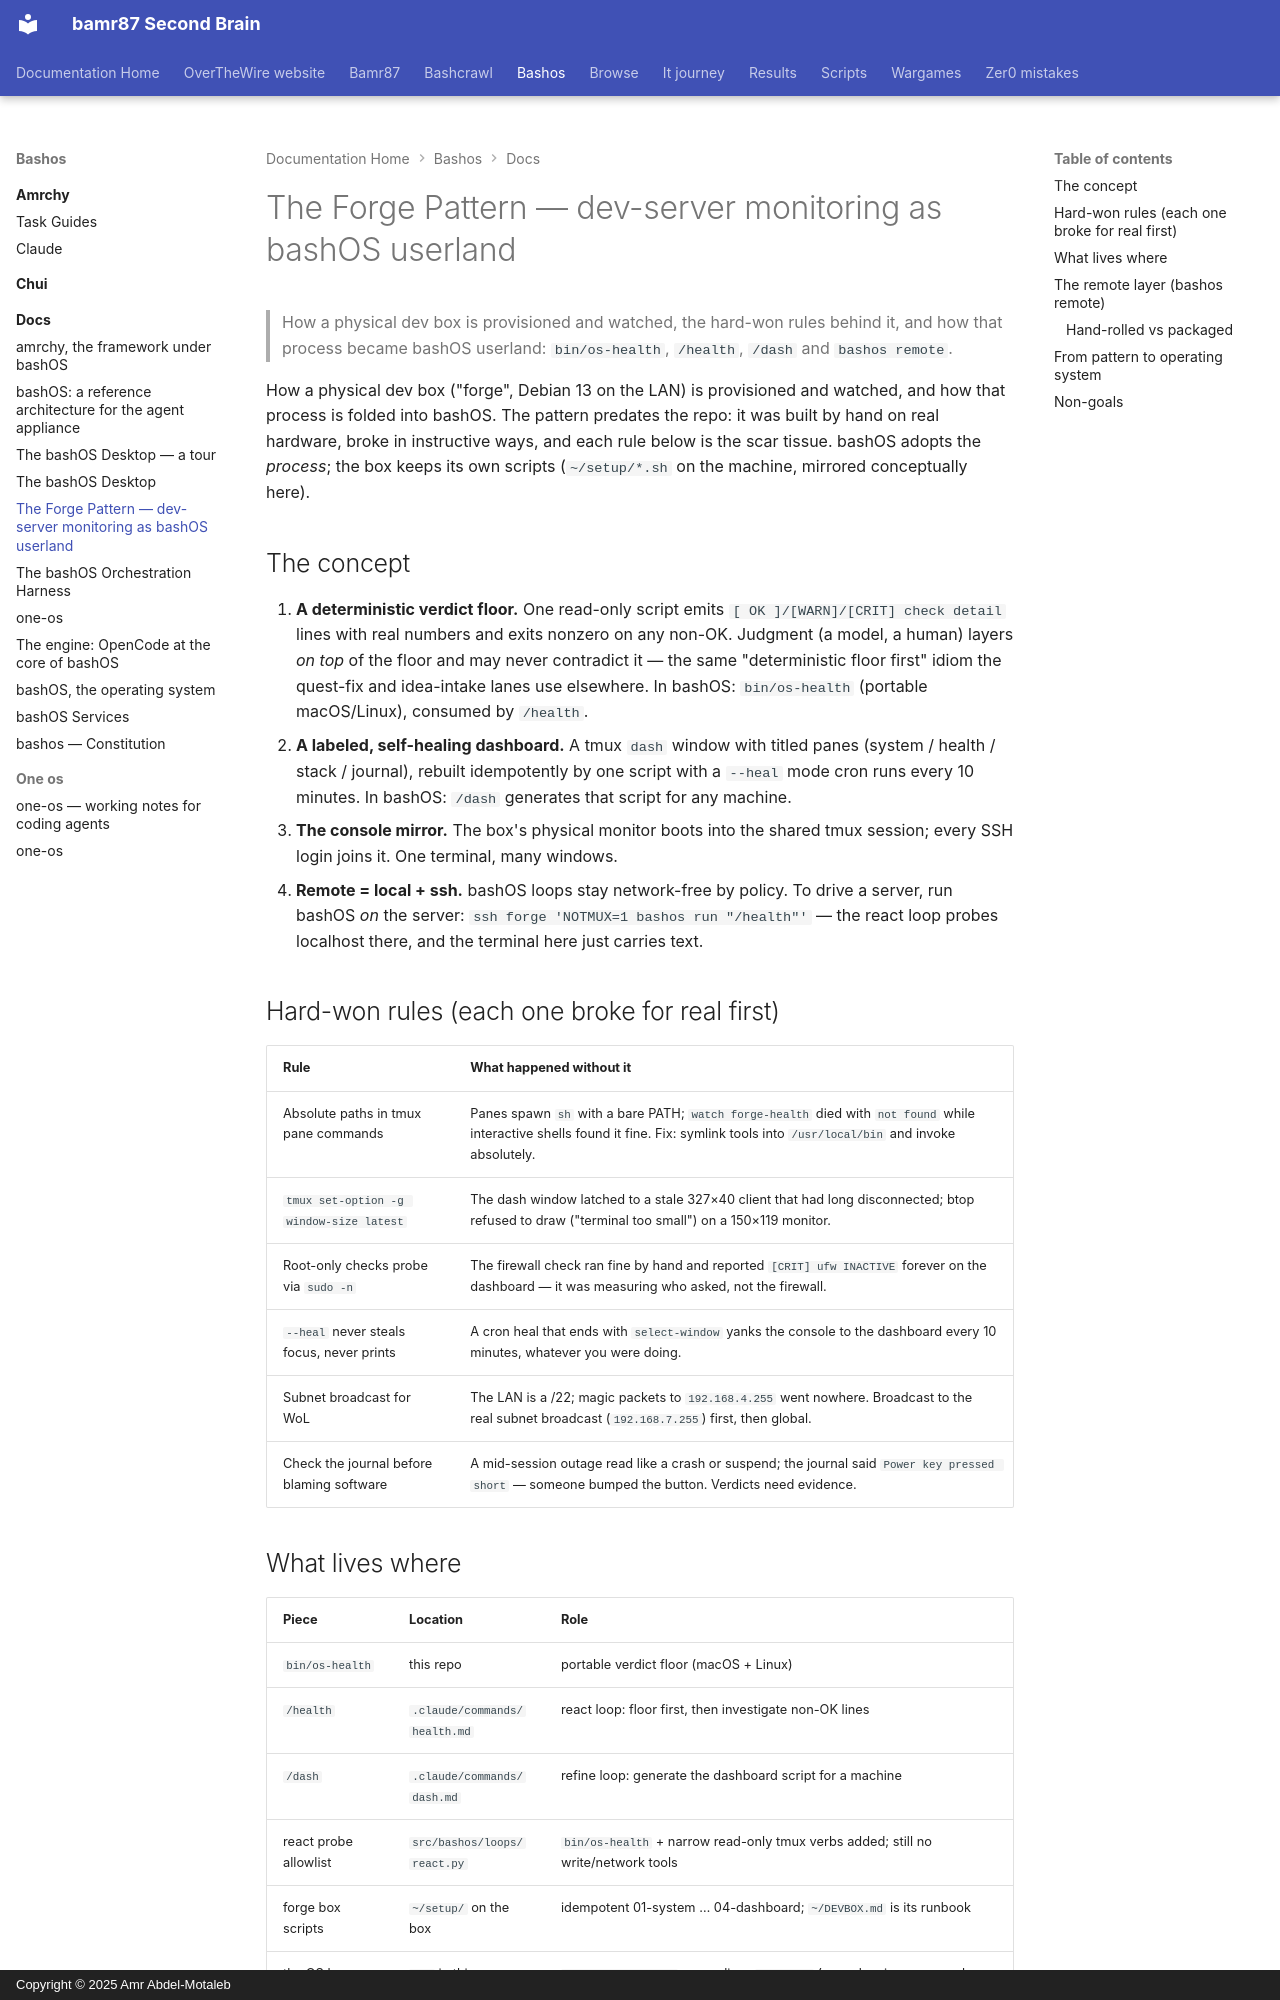

repository: bamr87/README · page: bashos/docs/FORGE/index.html · generator: mkdocs · copyright: Copyright © 2025 Amr Abdel-Motaleb

---
source_file: docs/FORGE.md
source_repo: bamr87/bashos
source_url: https://github.com/bamr87/bashos/blob/main/docs/FORGE.md
title: The Forge Pattern — dev-server monitoring as bashOS userland
---
# The Forge Pattern — dev-server monitoring as bashOS userland

> How a physical dev box is provisioned and watched, the hard-won rules behind it, and how that process became bashOS userland: `bin/os-health`, `/health`, `/dash` and `bashos remote`.

How a physical dev box ("forge", Debian 13 on the LAN) is provisioned and watched, and how that process is folded into bashOS. The pattern predates the repo: it was built by hand on real hardware, broke in instructive ways, and each rule below is the scar tissue. bashOS adopts the *process*; the box keeps its own scripts (`~/setup/*.sh` on the machine, mirrored conceptually here).

## The concept

1. **A deterministic verdict floor.** One read-only script emits `[ OK ]/[WARN]/[CRIT] check detail` lines with real numbers and exits nonzero on any non-OK. Judgment (a model, a human) layers *on top* of the floor and may never contradict it — the same "deterministic floor first" idiom the quest-fix and idea-intake lanes use elsewhere. In bashOS: `bin/os-health` (portable macOS/Linux), consumed by `/health`.
2. **A labeled, self-healing dashboard.** A tmux `dash` window with titled panes (system / health / stack / journal), rebuilt idempotently by one script with a `--heal` mode cron runs every 10 minutes. In bashOS: `/dash` generates that script for any machine.
3. **The console mirror.** The box's physical monitor boots into the shared tmux session; every SSH login joins it. One terminal, many windows.
4. **Remote = local + ssh.** bashOS loops stay network-free by policy. To drive a server, run bashOS *on* the server: `ssh forge 'NOTMUX=1 bashos run "/health"'` — the react loop probes localhost there, and the terminal here just carries text.

## Hard-won rules (each one broke for real first)

| Rule | What happened without it |
|---|---|
| Absolute paths in tmux pane commands | Panes spawn `sh` with a bare PATH; `watch forge-health` died with `not found` while interactive shells found it fine. Fix: symlink tools into `/usr/local/bin` and invoke absolutely. |
| `tmux set-option -g window-size latest` | The dash window latched to a stale 327×40 client that had long disconnected; btop refused to draw ("terminal too small") on a 150×119 monitor. |
| Root-only checks probe via `sudo -n` | The firewall check ran fine by hand and reported `[CRIT] ufw INACTIVE` forever on the dashboard — it was measuring who asked, not the firewall. |
| `--heal` never steals focus, never prints | A cron heal that ends with `select-window` yanks the console to the dashboard every 10 minutes, whatever you were doing. |
| Subnet broadcast for WoL | The LAN is a /22; magic packets to `192.168.4.255` went nowhere. Broadcast to the real subnet broadcast (`192.168.7.255`) first, then global. |
| Check the journal before blaming software | A mid-session outage read like a crash or suspend; the journal said `Power key pressed short` — someone bumped the button. Verdicts need evidence. |

## What lives where

| Piece | Location | Role |
|---|---|---|
| `bin/os-health` | this repo | portable verdict floor (macOS + Linux) |
| `/health` | `.claude/commands/health.md` | react loop: floor first, then investigate non-OK lines |
| `/dash` | `.claude/commands/dash.md` | refine loop: generate the dashboard script for a machine |
| react probe allowlist | `src/bashos/loops/react.py` | `bin/os-health` + narrow read-only tmux verbs added; still no write/network tools |
| forge box scripts | `~/setup/` on the box | idempotent 01-system … 04-dashboard; `~/DEVBOX.md` is its runbook |
| the OS layer | `os/` in this repo | `bashos os install` generalises `~/setup/` (console mirror, never-sleep, the harness as a service) and builds the bootable image — [OS.md](OS.md) |
